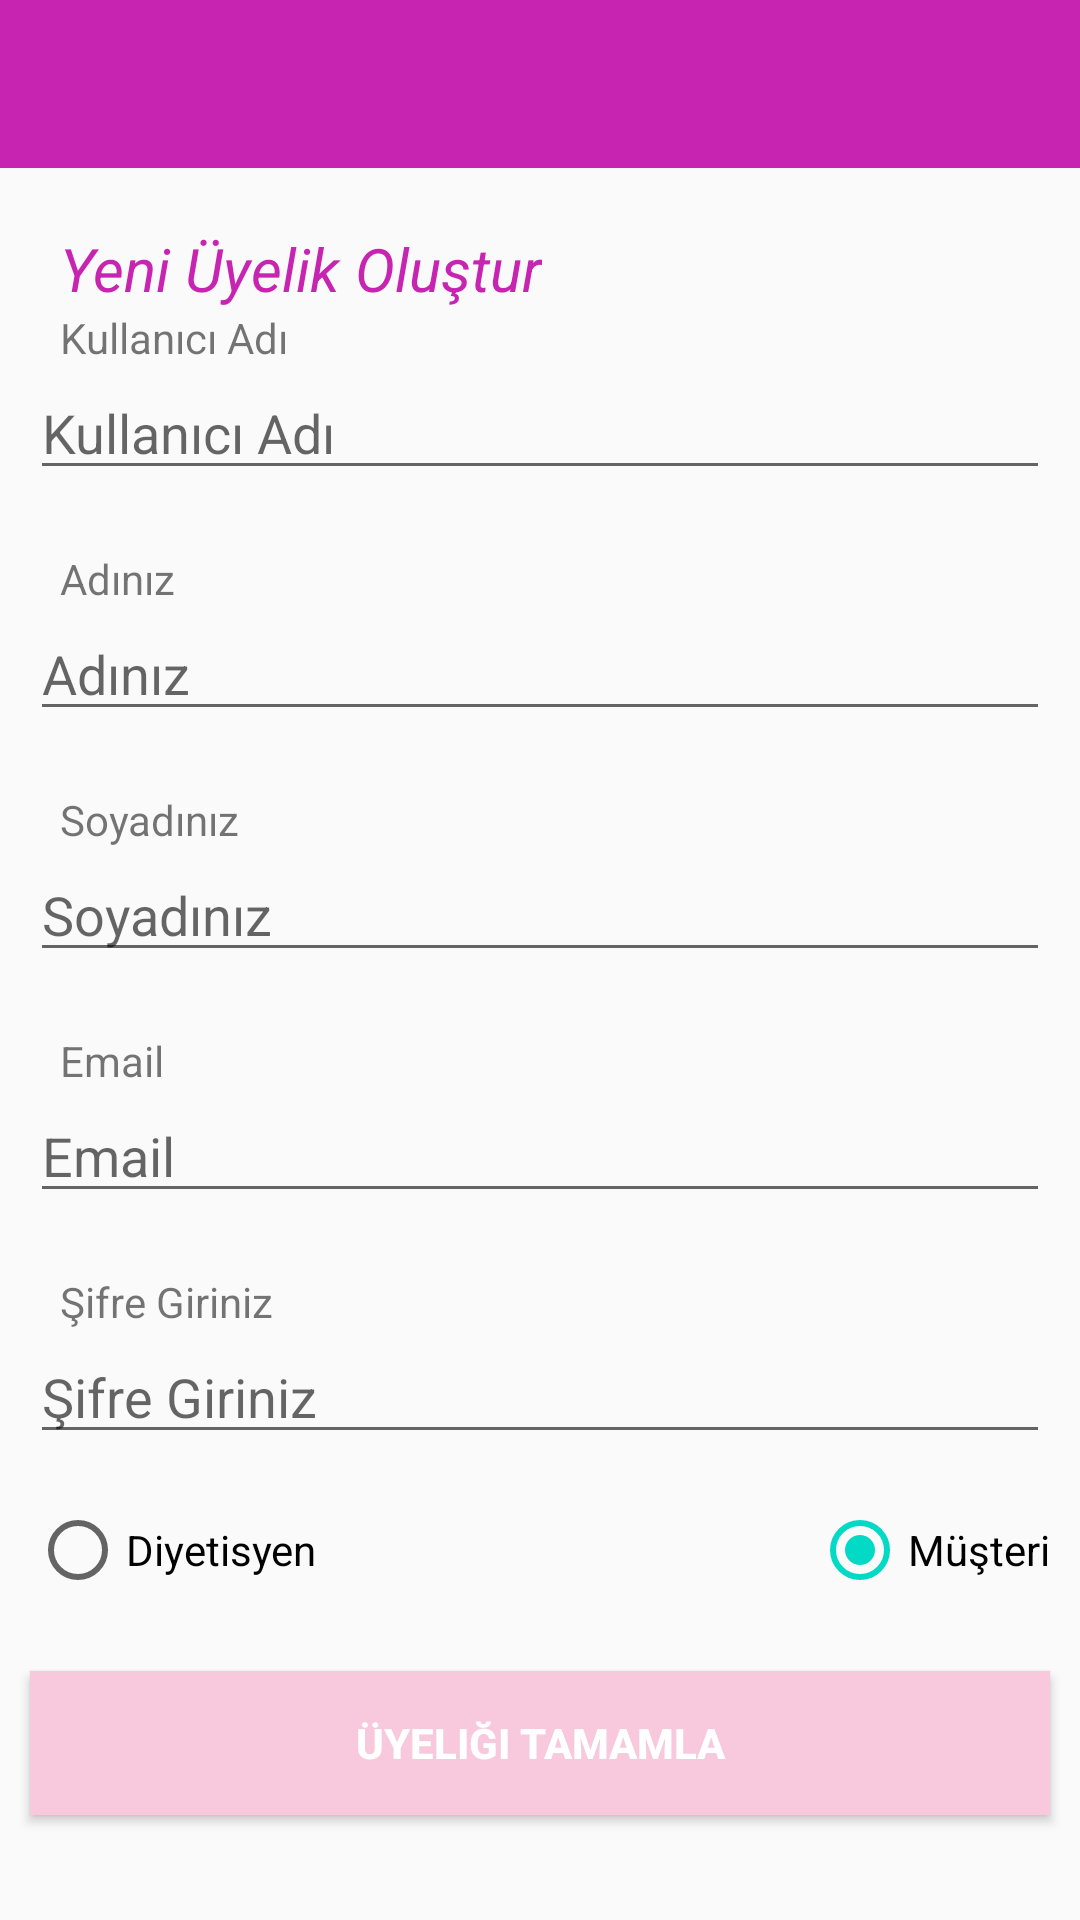

Here is an Android app screen rendered from its layout file. Give the layout XML and the strings, colors and styles it references.
<!-- AndroidManifest.xml: application theme Theme.CatchUp -->
<!-- res/layout/activity_register.xml -->
<?xml version="1.0" encoding="utf-8"?>
<RelativeLayout xmlns:android="http://schemas.android.com/apk/res/android"
    xmlns:app="http://schemas.android.com/apk/res-auto"
    xmlns:tools="http://schemas.android.com/tools"
    android:layout_width="match_parent"
    android:layout_height="match_parent"
    tools:context=".activities.LoginActivity">


    <include layout="@layout/actionbar_app"
        android:id="@+id/actionbarRegister" />

    <TextView
        android:id="@+id/txtInfo1"
        android:layout_width="wrap_content"
        android:layout_height="wrap_content"
        android:text="@string/low_create_new_account"
        android:textColor="@color/colorPinky"
        android:textStyle="italic"
        android:layout_below="@id/actionbarRegister"
        android:layout_marginTop="20dp"
        android:layout_marginStart="20dp"
        android:textSize="20sp" />

    <TextView
        android:id="@+id/txtInfo2"
        android:layout_width="wrap_content"
        android:layout_height="wrap_content"
        android:text="@string/username"
        android:layout_below="@id/txtInfo1"
        android:layout_marginStart="20dp" />

    <EditText
        android:id="@+id/txtUsername"
        android:layout_width="match_parent"
        android:layout_height="wrap_content"
        android:layout_below="@id/txtInfo2"
        android:hint="@string/username"
        android:layout_marginStart="10dp"
        android:layout_marginEnd="10dp" />

    <TextView
        android:id="@+id/txtInfo3"
        android:layout_width="wrap_content"
        android:layout_height="wrap_content"
        android:text="@string/name"
        android:layout_below="@id/txtUsername"
        android:layout_marginTop="20dp"
        android:layout_marginStart="20dp" />

    <EditText
        android:id="@+id/txtName"
        android:layout_width="match_parent"
        android:layout_height="wrap_content"
        android:layout_below="@id/txtInfo3"
        android:hint="@string/name"

        android:layout_marginStart="10dp"
        android:layout_marginEnd="10dp" />

    <TextView
        android:id="@+id/txtInfo4"
        android:layout_width="wrap_content"
        android:layout_height="wrap_content"
        android:text="@string/surname"
        android:layout_below="@id/txtName"
        android:layout_marginTop="20dp"
        android:layout_marginStart="20dp" />

    <EditText
        android:id="@+id/txtSurname"
        android:layout_width="match_parent"
        android:layout_height="wrap_content"
        android:layout_below="@id/txtInfo4"
        android:hint="@string/surname"
        android:layout_marginStart="10dp"
        android:layout_marginEnd="10dp" />

    <TextView
        android:id="@+id/txtInfo5"
        android:layout_width="wrap_content"
        android:layout_height="wrap_content"
        android:text="@string/email"
        android:layout_below="@id/txtSurname"
        android:layout_marginTop="20dp"
        android:layout_marginStart="20dp" />

    <EditText
        android:id="@+id/txtEmail"
        android:layout_width="match_parent"
        android:layout_height="wrap_content"
        android:layout_below="@id/txtInfo5"
        android:inputType="textEmailAddress"
        android:hint="@string/email"
        android:layout_marginStart="10dp"
        android:layout_marginEnd="10dp" />

    <TextView
        android:id="@+id/txtInfo6"
        android:layout_width="wrap_content"
        android:layout_height="wrap_content"
        android:text="@string/password"
        android:layout_below="@id/txtEmail"
        android:layout_marginTop="20dp"
        android:layout_marginStart="20dp" />

    <EditText
        android:id="@+id/txtPassword"
        android:layout_width="match_parent"
        android:layout_height="wrap_content"
        android:layout_below="@id/txtInfo6"
        android:inputType="textPassword"
        android:hint="@string/password"
        android:layout_marginStart="10dp"
        android:layout_marginEnd="10dp" />

    <Button
        android:id="@+id/btnFinishAccount"
        android:layout_width="match_parent"
        android:layout_height="wrap_content"
        android:text="@string/finish_account"
        android:textStyle="bold"
        android:textColor="@color/white"
        android:layout_alignParentBottom="true"
        android:layout_marginStart="10dp"
        android:layout_marginEnd="10dp"
        android:layout_marginBottom="35dp"
        android:background="@color/colorLightPink"
        />

    <RadioButton
        android:id="@+id/isCustomerRadioButton"
        android:layout_width="wrap_content"
        android:layout_height="wrap_content"
        android:layout_below="@+id/txtPassword"
        android:layout_alignEnd="@+id/txtPassword"
        android:layout_alignRight="@+id/txtPassword"
        android:layout_marginTop="16dp"
        android:layout_marginEnd="0dp"
        android:layout_marginRight="0dp"
        android:checked="true"
        android:text="Müşteri" />

    <RadioButton
        android:id="@+id/isDiyetisyenRadioButton"
        android:layout_width="wrap_content"
        android:layout_height="wrap_content"
        android:layout_below="@+id/txtPassword"
        android:layout_alignStart="@+id/txtPassword"
        android:layout_alignLeft="@+id/txtPassword"
        android:layout_marginStart="0dp"
        android:layout_marginLeft="0dp"
        android:layout_marginTop="16dp"
        android:layout_marginEnd="141dp"
        android:layout_marginRight="141dp"
        android:layout_toStartOf="@+id/isCustomerRadioButton"
        android:layout_toLeftOf="@+id/isCustomerRadioButton"
        android:checked="false"
        android:text="Diyetisyen" />

    <ProgressBar
        android:id="@+id/progressBar"
        android:layout_width="150dp"
        android:layout_height="150dp"
        android:layout_margin="100dp"
        android:layout_alignParentEnd="true"
        android:layout_alignParentRight="true"
        android:layout_alignParentBottom="true"
        android:layout_alignParentLeft="true"
        android:layout_alignParentTop="true"
        android:visibility="invisible"

        />


</RelativeLayout>
<!-- res/layout/actionbar_app.xml (included above) -->
<?xml version="1.0" encoding="utf-8"?>
<androidx.appcompat.widget.Toolbar xmlns:android="http://schemas.android.com/apk/res/android"


    android:id="@+id/pnlActionBar"
    android:layout_width="match_parent"
    android:layout_height="wrap_content"
    android:background="@color/colorPinky"
    android:theme="@style/ThemeOverlay.AppCompat.Dark.ActionBar"
    android:visibility="visible">

</androidx.appcompat.widget.Toolbar>
<!-- resources referenced by this layout -->
<resources>
  <color name="colorLightPink">#F8C8DC</color>
  <color name="colorPinky">#C724B1</color>
  <color name="white">#FFFFFFFF</color>
  <string name="email">Email</string>
  <string name="finish_account">Üyeliği Tamamla</string>
  <string name="low_create_new_account">Yeni Üyelik Oluştur</string>
  <string name="name">Adınız</string>
  <string name="password">Şifre Giriniz</string>
  <string name="surname">Soyadınız</string>
  <string name="username">Kullanıcı Adı</string>
  <style name="Theme.CatchUp" parent="Theme.AppCompat.Light.NoActionBar">
          
          <item name="colorPrimary">@color/purple_500</item>
          <item name="colorPrimaryDark">@color/purple_700</item>
          <item name="colorAccent">@color/teal_200</item>
          
      </style>
  <color name="purple_500">#FF6200EE</color>
  <color name="purple_700">#FF3700B3</color>
  <color name="teal_200">#FF03DAC5</color>
</resources>
